Dataset: ProjectAkhirMultimedia (GitHub, M-2002/ProjectAkhirMultimedia). Classes: emprit ginger, jahe merah, jahe putih, kencur, kunyit hitam, kunyit kuning, kunyit putih, lengkuas, temulawak.

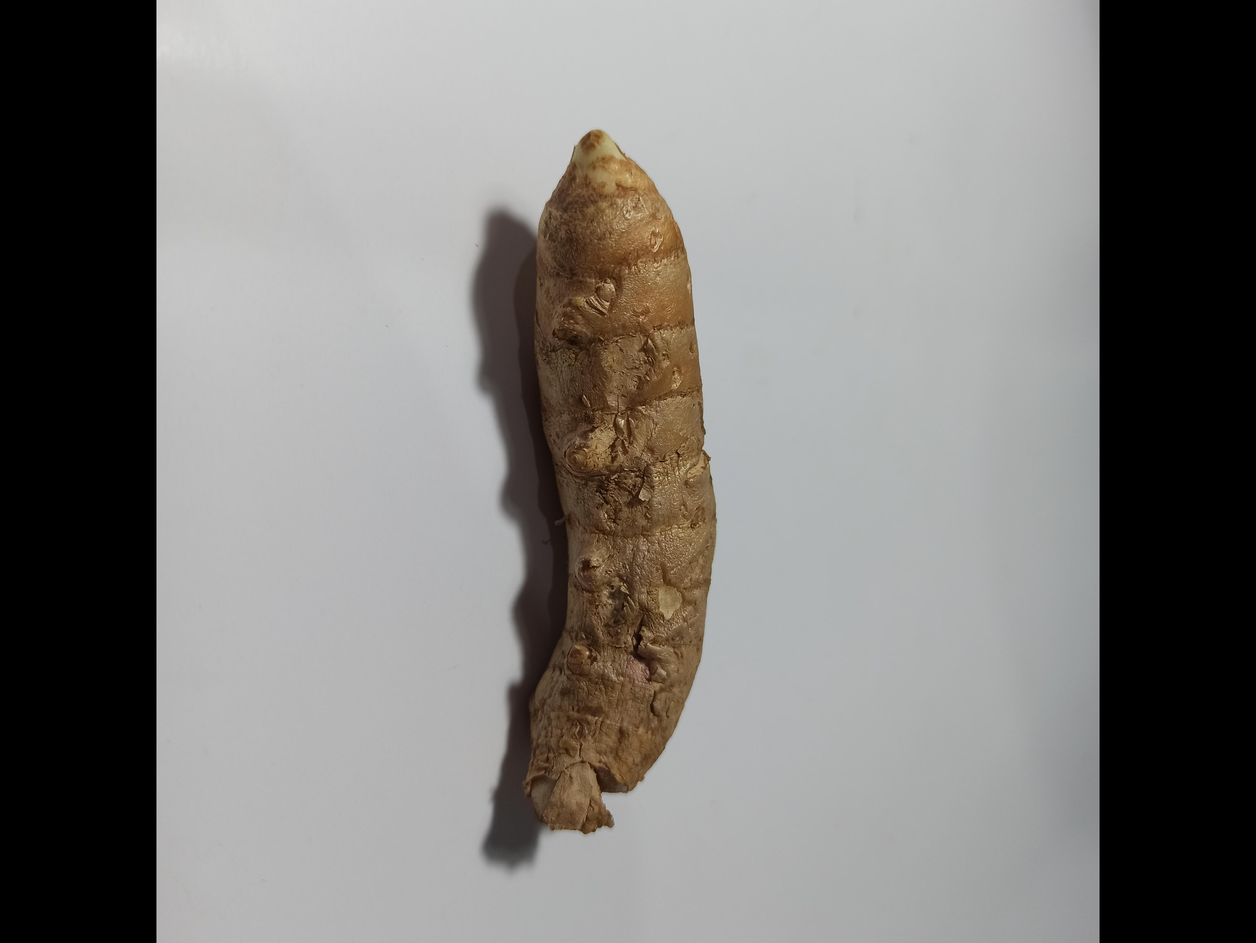
Label: kunyit kuning

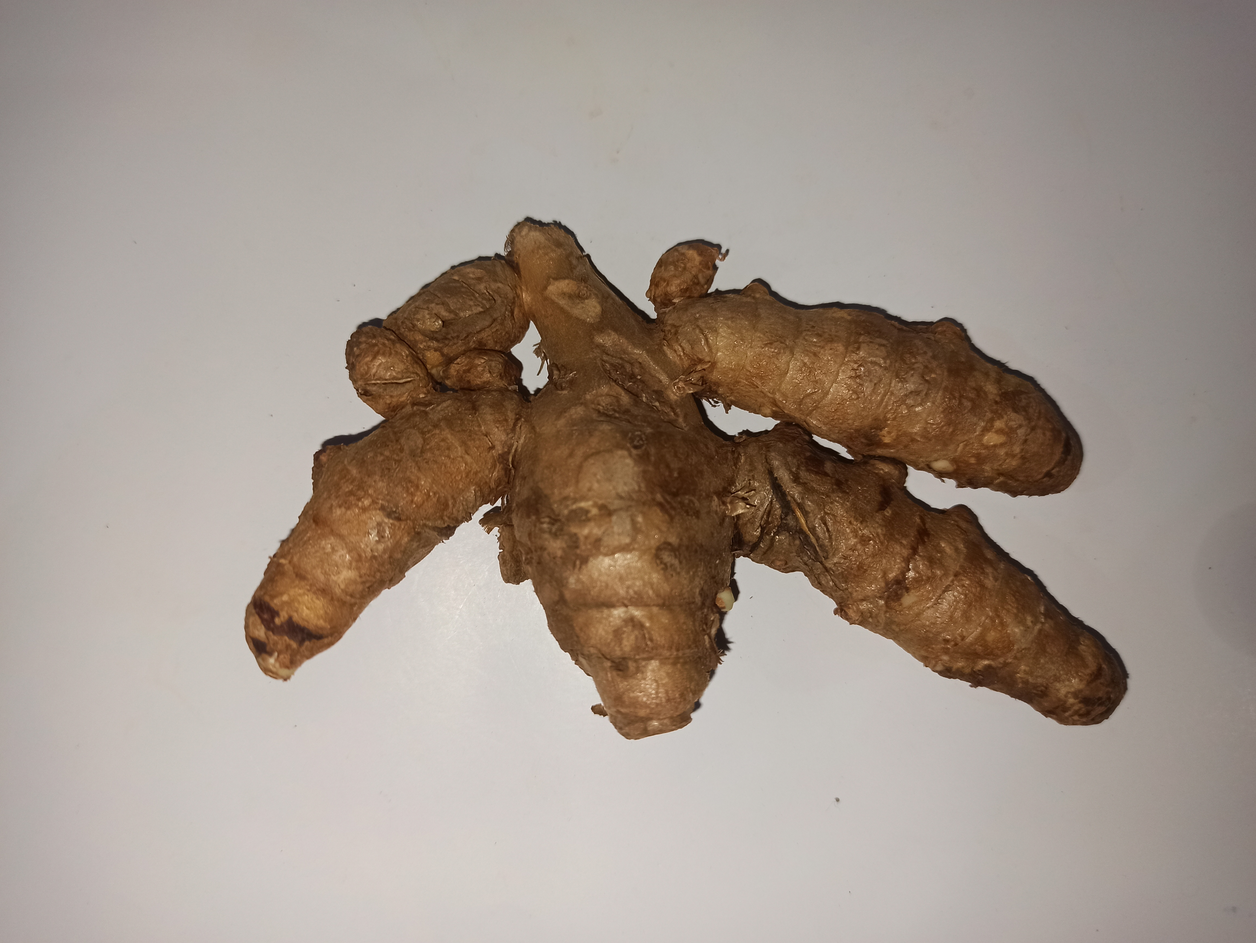
Label: kunyit putih

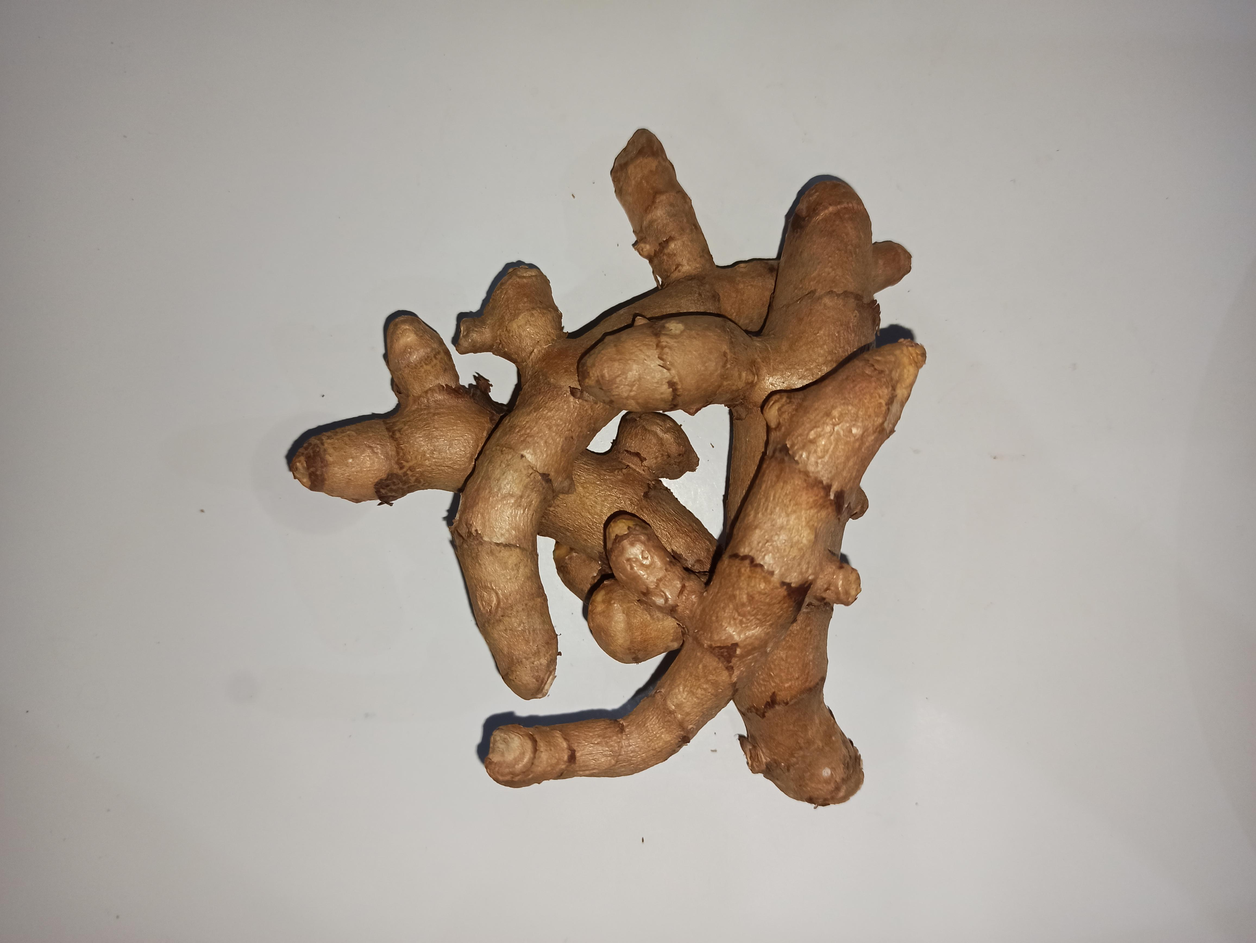
Label: kunyit hitam

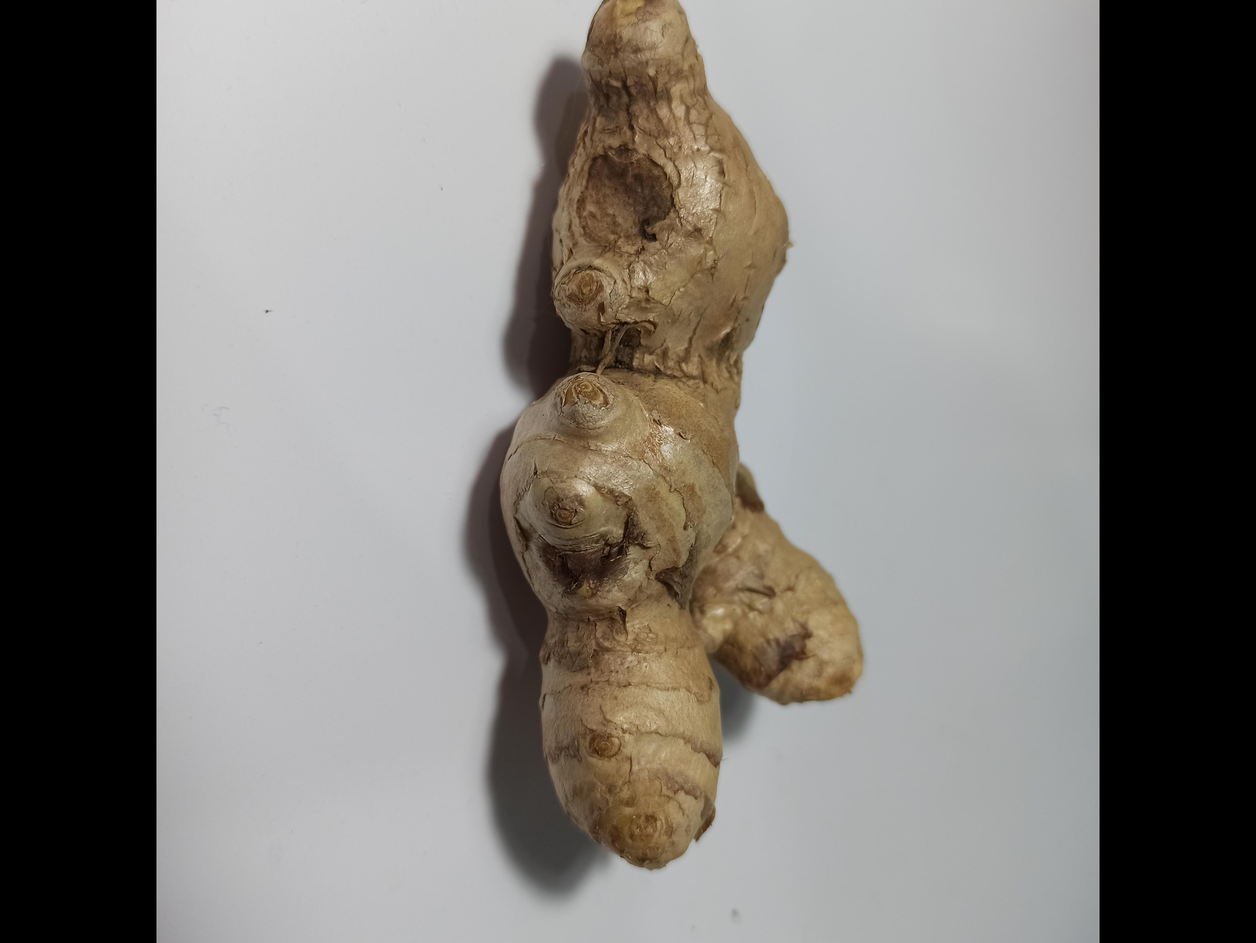
Label: jahe putih

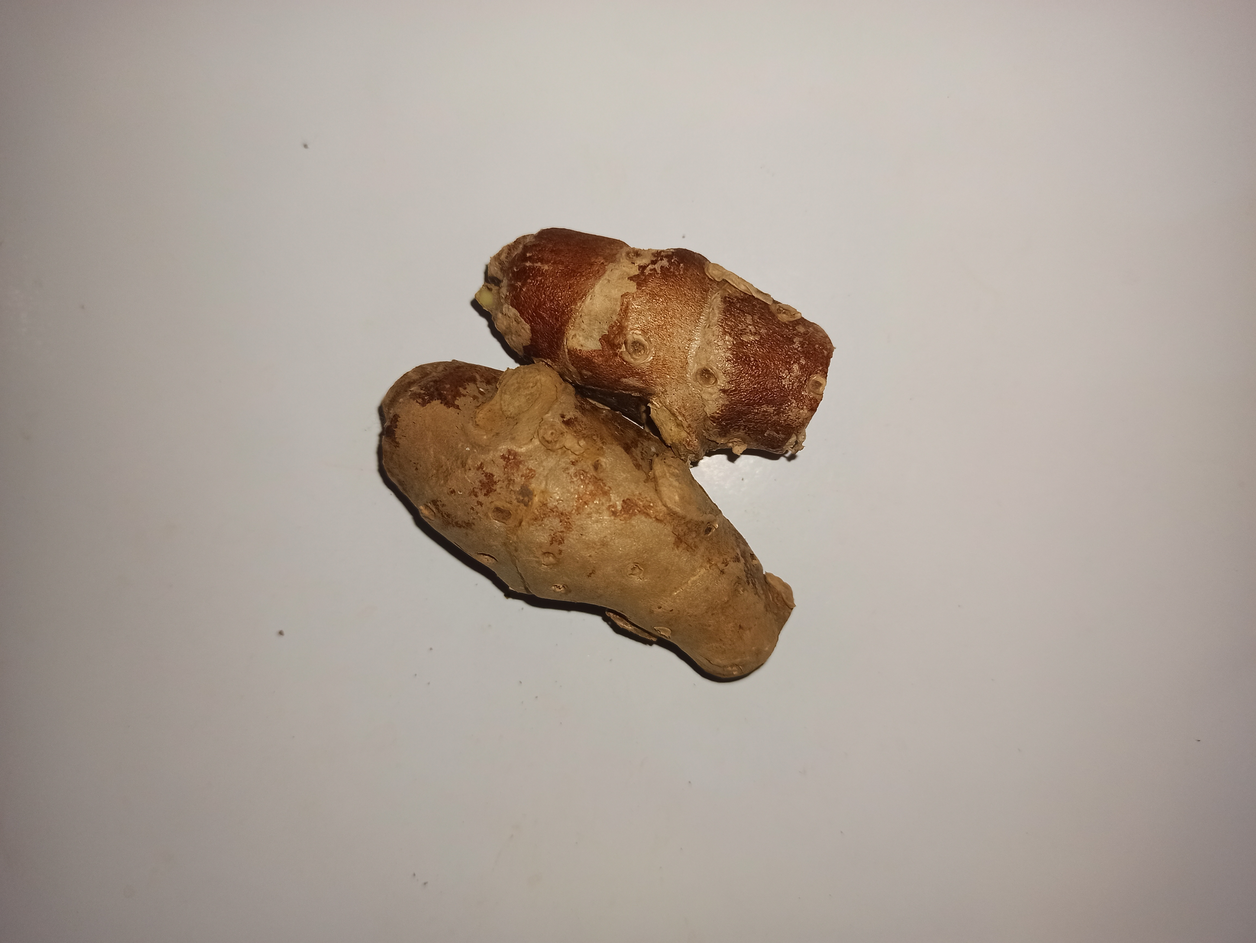
Label: kencur

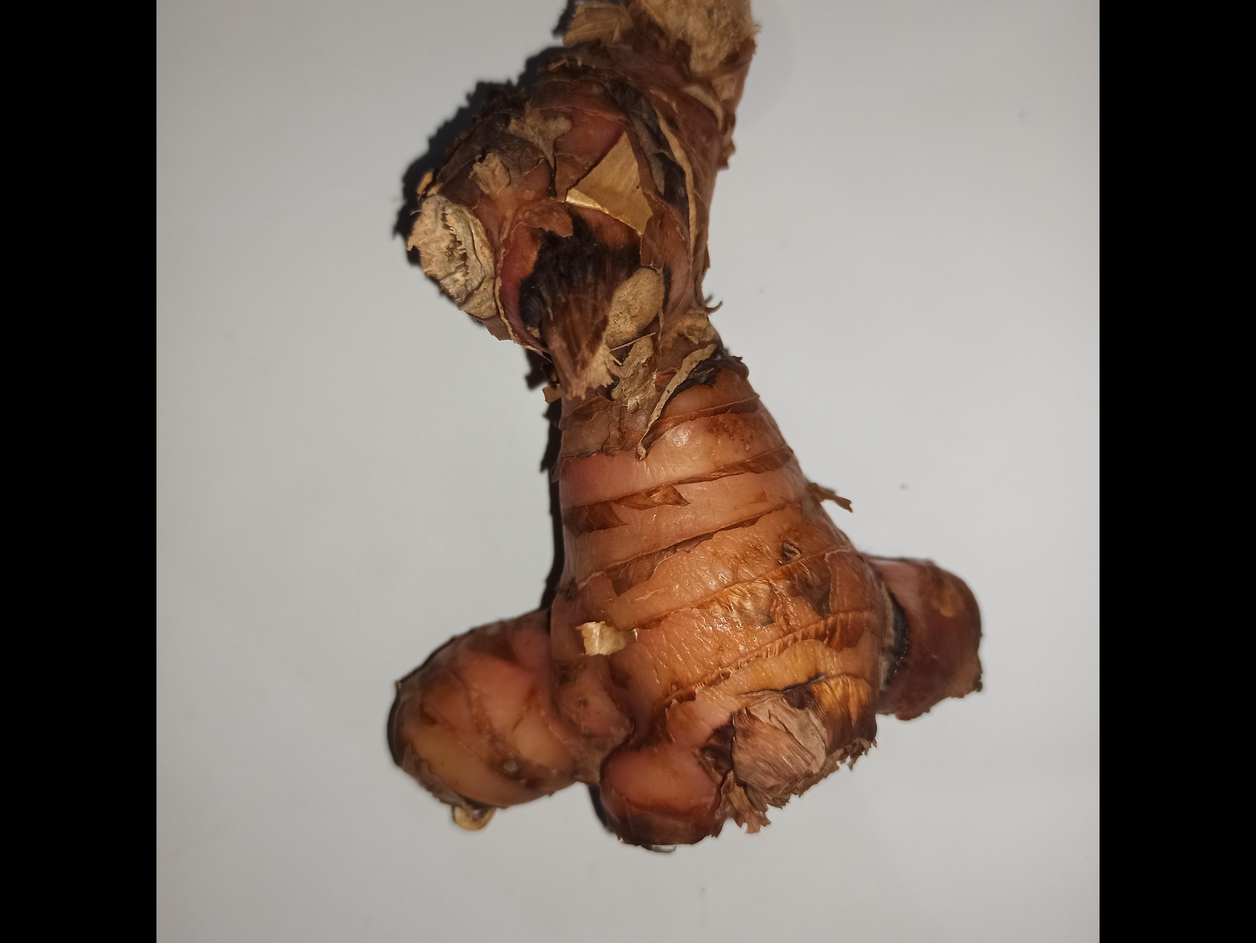
Label: lengkuas
